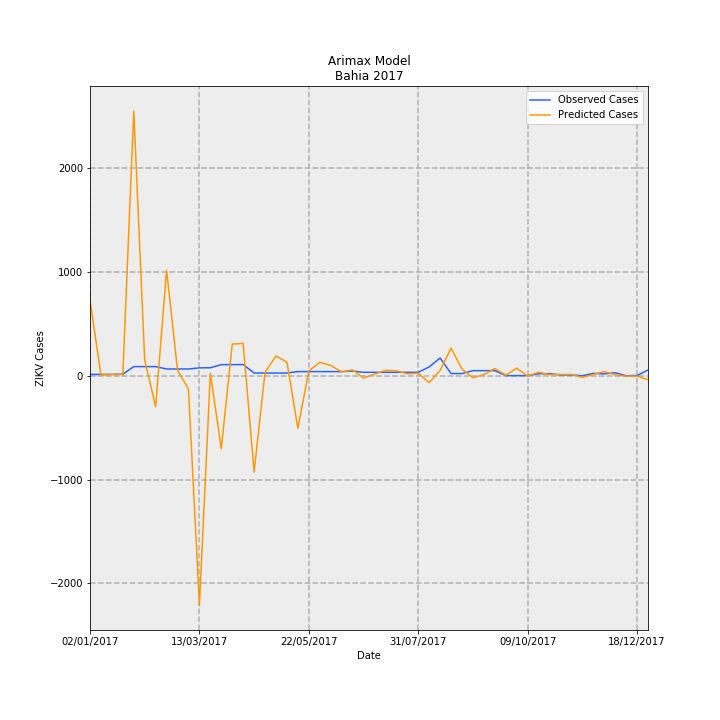

Source data for this figure (header and first rows):
Date, predictions_incidence, observed_incidence, Predicted Cases, Observed Cases, error
02/01/2017, 4.745, 0.09124, 728.2, 14.0, -714.2
09/01/2017, 0.0525, 0.09124, 8.057, 14.0, 5.943
16/01/2017, 0.08412, 0.09124, 12.91, 14.0, 1.092
23/01/2017, 0.08147, 0.1043, 12.5, 16.0, 3.5
30/01/2017, 16.62, 0.58, 2550, 89.0, -2461
06/02/2017, 0.985, 0.58, 151.1, 89.0, -62.14
13/02/2017, -1.932, 0.58, -296.4, 89.0, 385.4
20/02/2017, 6.635, 0.4301, 1018, 66.0, -952.1
27/02/2017, 0.351, 0.4301, 53.86, 66.0, 12.14
06/03/2017, -0.8305, 0.4301, -127.4, 66.0, 193.4
13/03/2017, -14.41, 0.5018, -2210, 77.0, 2287
20/03/2017, 0.1603, 0.5083, 24.6, 78.0, 53.4
27/03/2017, -4.569, 0.7038, -701.1, 108, 809.1
03/04/2017, 1.989, 0.7038, 305.3, 108, -197.3
10/04/2017, 2.04, 0.7104, 313.1, 109.0, -204.1
17/04/2017, -6.037, 0.176, -926.4, 27, 953.4
24/04/2017, 0.229, 0.176, 35.14, 27, -8.142
01/05/2017, 1.246, 0.176, 191.3, 27, -164.3
08/05/2017, 0.8579, 0.176, 131.6, 27, -104.6
15/05/2017, -3.294, 0.2672, -505.4, 41, 546.4
22/05/2017, 0.3062, 0.2672, 46.98, 41, -5.981
29/05/2017, 0.8464, 0.2672, 129.9, 41, -88.88
05/06/2017, 0.651, 0.2672, 99.9, 41, -58.9
12/06/2017, 0.249, 0.2672, 38.2, 41, 2.799
19/06/2017, 0.3693, 0.2998, 56.66, 46.0, -10.66
26/06/2017, -0.139, 0.2216, -21.33, 34.0, 55.33
03/07/2017, 0.1061, 0.2216, 16.28, 34.0, 17.72
10/07/2017, 0.3454, 0.2216, 52.99, 34.0, -18.99
17/07/2017, 0.3206, 0.2216, 49.2, 34.0, -15.2
24/07/2017, 0.1336, 0.2216, 20.5, 34.0, 13.5
31/07/2017, 0.167, 0.2216, 25.62, 34.0, 8.379
07/08/2017, -0.431, 0.5605, -66.13, 86.0, 152.1
14/08/2017, 0.3369, 1.121, 51.69, 172.0, 120.3
21/08/2017, 1.738, 0.1434, 266.7, 22.0, -244.7
28/08/2017, 0.4246, 0.1434, 65.15, 22.0, -43.15
04/09/2017, -0.1241, 0.3259, -19.04, 50.0, 69.04
11/09/2017, 0.07835, 0.3259, 12.02, 50.0, 37.98
18/09/2017, 0.4595, 0.3259, 70.5, 50.0, -20.5
25/09/2017, 0.0337, 0.01303, 5.17, 2.0, -3.17
02/10/2017, 0.4849, 0.01303, 74.41, 2.0, -72.41
09/10/2017, -0.01186, 0.01303, -1.819, 2.0, 3.819
16/10/2017, 0.2243, 0.1303, 34.42, 20.0, -14.42
23/10/2017, 0.07478, 0.1369, 11.47, 21.0, 9.525
30/10/2017, 0.08498, 0.05865, 13.04, 9.0, -4.04
06/11/2017, 0.08753, 0.05865, 13.43, 9.0, -4.431
13/11/2017, -0.1003, 0.006517, -15.38, 1.0, 16.38
20/11/2017, 0.08737, 0.1564, 13.41, 24.0, 10.59
27/11/2017, 0.2687, 0.1238, 41.22, 19.0, -22.22
04/12/2017, 0.06139, 0.1955, 9.42, 30, 20.58
11/12/2017, -0.01188, 0.006517, -1.823, 1.0, 2.823
18/12/2017, -0.0217, 0.01955, -3.329, 3.0, 6.329
25/12/2017, -0.2386, 0.365, -36.61, 56.0, 92.61
